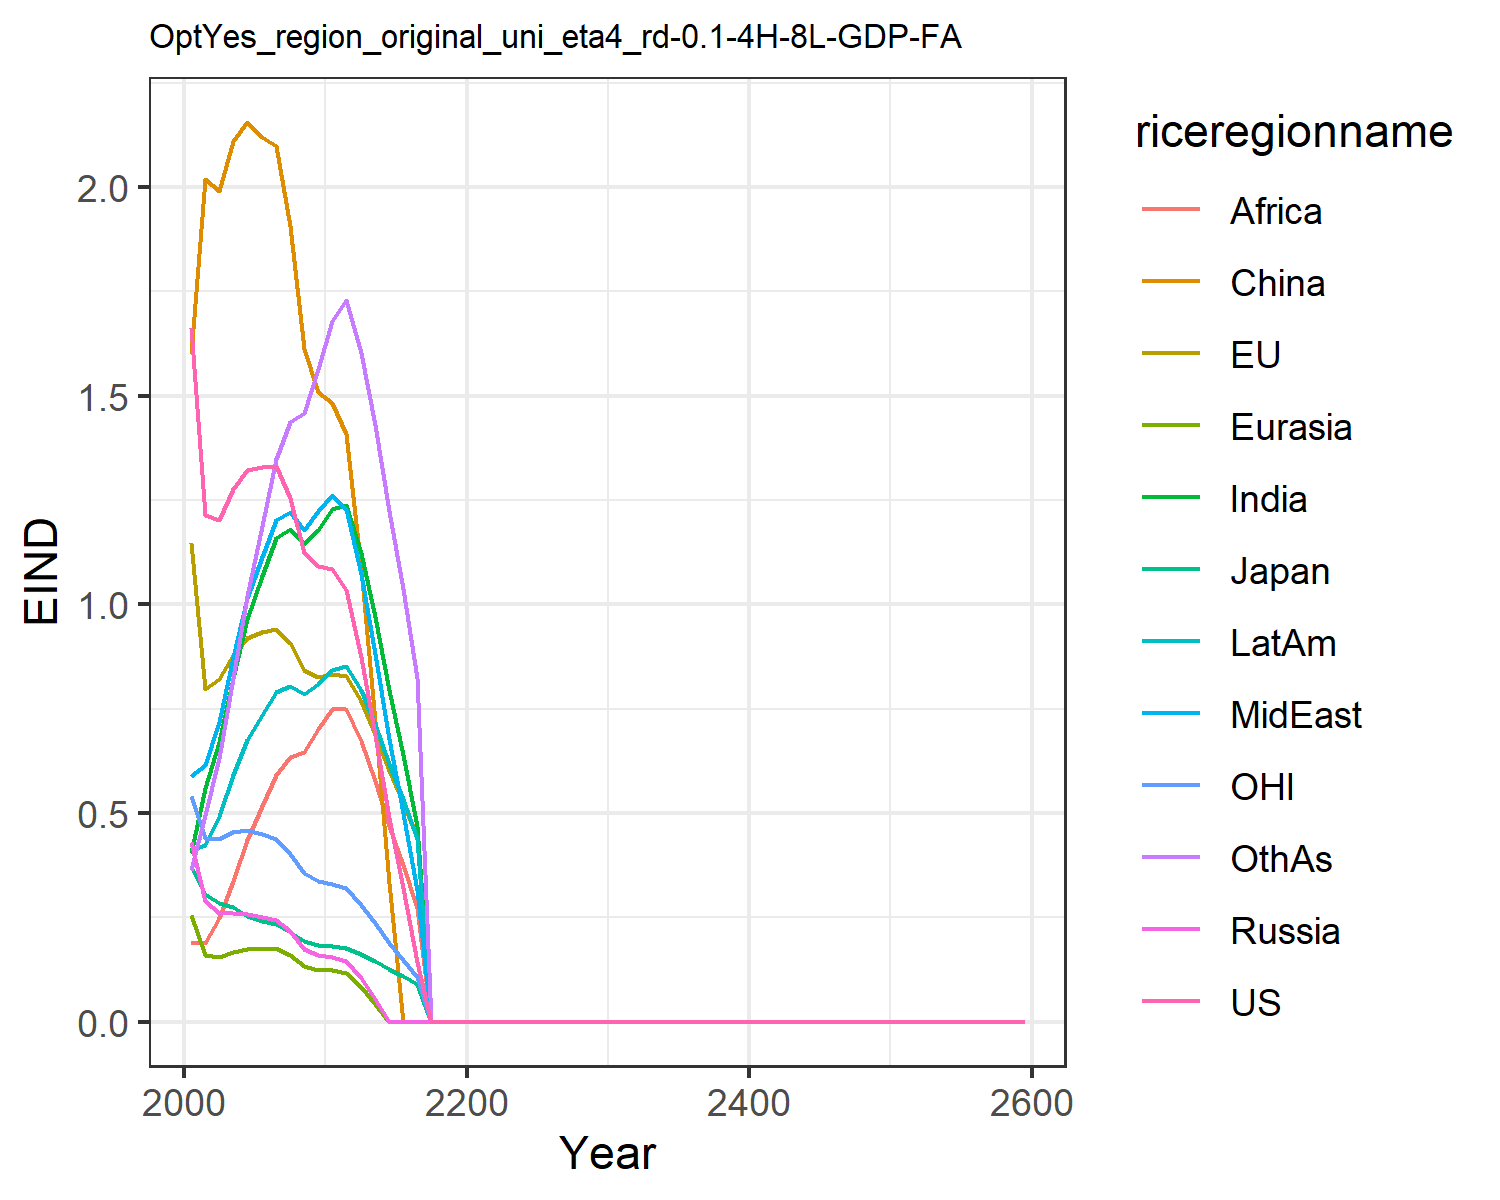

The table this chart was drawn from, first rows:
1.6621334550980102, 1.1460506191660516, 0.3699659257424831, 0.43123618180564005, 0.2566662932747705, 1.6007411280266048, 0.4051515896926559, 0.5896749604345518, 0.19137708401697257, 0.4122723985071479, 0.541778261497279, 0.3639521027378334
1.214, 0.7978, 0.3067, 0.2895, 0.1597, 2.018, 0.5597, 0.6151, 0.1889, 0.4233, 0.441, 0.4951
1.201, 0.8206, 0.2848, 0.26, 0.1546, 1.99, 0.6708, 0.7191, 0.2494, 0.4941, 0.4369, 0.6314
1.275, 0.8784, 0.2748, 0.2612, 0.1659, 2.11, 0.8232, 0.8729, 0.3381, 0.5911, 0.4557, 0.8237
1.322, 0.9185, 0.2542, 0.2585, 0.1731, 2.155, 0.9651, 1.014, 0.4355, 0.675, 0.4604, 1.021
1.329, 0.9333, 0.2406, 0.2504, 0.1742, 2.12, 1.069, 1.113, 0.5179, 0.7352, 0.4498, 1.189
1.333, 0.942, 0.2332, 0.2446, 0.1756, 2.097, 1.159, 1.203, 0.5919, 0.7906, 0.437, 1.348
1.254, 0.9069, 0.2161, 0.2163, 0.16, 1.906, 1.179, 1.221, 0.6346, 0.8048, 0.4024, 1.436
1.123, 0.8432, 0.1938, 0.1749, 0.1332, 1.612, 1.143, 1.179, 0.6474, 0.7858, 0.3559, 1.459
1.092, 0.8263, 0.1837, 0.1598, 0.125, 1.509, 1.178, 1.222, 0.7012, 0.8086, 0.3368, 1.563
1.086, 0.8328, 0.1809, 0.1559, 0.1237, 1.483, 1.229, 1.263, 0.7481, 0.8425, 0.3305, 1.678
1.034, 0.8291, 0.1775, 0.1457, 0.1159, 1.407, 1.238, 1.228, 0.7492, 0.8516, 0.3193, 1.728
0.874, 0.7688, 0.163, 0.1043, 0.08274, 1.086, 1.122, 1.072, 0.6728, 0.7939, 0.2808, 1.603
0.6863, 0.6901, 0.145, 0.05451, 0.04317, 0.7204, 0.9697, 0.8822, 0.5768, 0.7126, 0.2359, 1.429
0.4881, 0.6019, 0.1253, 8.734285411555609e-6, 6.908811542019348e-6, 0.3336, 0.7949, 0.6773, 0.4691, 0.6172, 0.1884, 1.223
0.3197, 0.5258, 0.1086, 0.0, 0.0, 7.589105428840655e-6, 0.6397, 0.5012, 0.3745, 0.5326, 0.1482, 1.036
0.1442, 0.4432, 0.09083, 0.0, 0.0, 0.0, 0.468, 0.3157, 0.2718, 0.4382, 0.1064, 0.8227
0.0, 1.7438602013932188e-6, 3.5502429257209523e-7, 0.0, 0.0, 0.0, 0.0, 0.0, 0.0, 0.0, 0.0, 0.0
0.0, 1.4852379920649858e-6, 3.0059267032211484e-7, 0.0, 0.0, 0.0, 0.0, 0.0, 0.0, 0.0, 0.0, 0.0
0.0, 2.0075635507515734e-6, 4.0421548833554585e-7, 0.0, 0.0, 0.0, 0.0, 0.0, 0.0, 0.0, 0.0, 0.0
0.0, 1.8560828149008846e-6, 3.719374808432831e-7, 0.0, 0.0, 0.0, 0.0, 0.0, 0.0, 0.0, 0.0, 0.0
0.0, 7.186084804424656e-6, 1.4335216317327177e-6, 0.0, 0.0, 0.0, 0.0, 0.0, 0.0, 0.0, 0.0, 0.0
0.0, 1.9346097079514368e-6, 3.8435361167354154e-7, 0.0, 0.0, 0.0, 0.0, 0.0, 0.0, 0.0, 0.0, 0.0
0.0, 1.0897829566943158e-6, 2.1571607323157558e-7, 0.0, 0.0, 0.0, 0.0, 0.0, 0.0, 0.0, 0.0, 0.0
0.0, 2.432470708778211e-6, 4.799123136785214e-7, 0.0, 0.0, 0.0, 0.0, 0.0, 0.0, 0.0, 0.0, 0.0
0.0, 2.0516262501737566e-6, 4.0358716661862783e-7, 0.0, 0.0, 0.0, 0.0, 0.0, 0.0, 0.0, 0.0, 0.0
0.0, 1.9882931217993504e-5, 3.901153325064449e-6, 0.0, 0.0, 0.0, 0.0, 0.0, 0.0, 0.0, 0.0, 0.0
0.0, 0.0001132, 2.215812250358988e-5, 0.0, 0.0, 0.0, 0.0, 0.0, 0.0, 0.0, 0.0, 0.0
0.0, 0.001446, 0.0002825, 0.0, 0.0, 0.0, 0.0, 0.0, 0.0, 0.0, 0.0, 0.0
0.0, 4.301043322911386e-5, 8.386515659219015e-6, 0.0, 0.0, 0.0, 0.0, 0.0, 0.0, 0.0, 0.0, 0.0
0.0, 4.249019179468444e-6, 8.271431006567839e-7, 0.0, 0.0, 0.0, 0.0, 0.0, 0.0, 0.0, 0.0, 0.0
0.0, 1.2430394333448878e-5, 2.4163444451263958e-6, 0.0, 0.0, 0.0, 0.0, 0.0, 0.0, 0.0, 0.0, 0.0
0.0, 0.0002072, 4.022735972040824e-5, 0.0, 0.0, 0.0, 0.0, 0.0, 0.0, 0.0, 0.0, 0.0
0.0, 6.833847323265842e-5, 1.3253272855776352e-5, 0.0, 0.0, 0.0, 0.0, 0.0, 0.0, 0.0, 0.0, 0.0
0.0, 5.901150089686612e-5, 1.143354479170808e-5, 0.0, 0.0, 0.0, 0.0, 0.0, 0.0, 0.0, 0.0, 0.0
0.0, 6.131858167337434e-5, 1.1870739664918178e-5, 0.0, 0.0, 0.0, 0.0, 0.0, 0.0, 0.0, 0.0, 0.0
0.0, 5.9094775298650624e-5, 1.1432101305036332e-5, 0.0, 0.0, 0.0, 0.0, 0.0, 0.0, 0.0, 0.0, 0.0
0.0, 6.072929217565706e-5, 1.1741175612074273e-5, 0.0, 0.0, 0.0, 0.0, 0.0, 0.0, 0.0, 0.0, 0.0
0.0, 0.000432, 8.347204414169912e-5, 0.0, 0.0, 0.0, 0.0, 0.0, 0.0, 0.0, 0.0, 0.0
0.0, 6.184453435363797e-5, 1.1945537506050694e-5, 0.0, 0.0, 0.0, 0.0, 0.0, 0.0, 0.0, 0.0, 0.0
0.0, 0.00044, 8.496444868325012e-5, 0.0, 0.0, 0.0, 0.0, 0.0, 0.0, 0.0, 0.0, 0.0
0.0, 0.0, 0.0, 0.0, 0.0, 0.0, 0.0, 0.0, 0.0, 0.0, 0.0, 0.0
0.0, 0.0, 0.0, 0.0, 0.0, 0.0, 0.0, 0.0, 0.0, 0.0, 0.0, 0.0
0.0, 0.0, 0.0, 0.0, 0.0, 0.0, 0.0, 0.0, 0.0, 0.0, 0.0, 0.0
0.0, 0.0, 0.0, 0.0, 0.0, 0.0, 0.0, 0.0, 0.0, 0.0, 0.0, 0.0
0.0, 0.0, 0.0, 0.0, 0.0, 0.0, 0.0, 0.0, 0.0, 0.0, 0.0, 0.0
0.0, 0.0, 0.0, 0.0, 0.0, 0.0, 0.0, 0.0, 0.0, 0.0, 0.0, 0.0
0.0, 0.0, 0.0, 0.0, 0.0, 0.0, 0.0, 0.0, 0.0, 0.0, 0.0, 0.0
0.0, 0.0, 0.0, 0.0, 0.0, 0.0, 0.0, 0.0, 0.0, 0.0, 0.0, 0.0
0.0, 0.0, 0.0, 0.0, 0.0, 0.0, 0.0, 0.0, 0.0, 0.0, 0.0, 0.0
0.0, 0.0, 0.0, 0.0, 0.0, 0.0, 0.0, 0.0, 0.0, 0.0, 0.0, 0.0
0.0, 0.0, 0.0, 0.0, 0.0, 0.0, 0.0, 0.0, 0.0, 0.0, 0.0, 0.0
0.0, 0.0, 0.0, 0.0, 0.0, 0.0, 0.0, 0.0, 0.0, 0.0, 0.0, 0.0
0.0, 0.0, 0.0, 0.0, 0.0, 0.0, 0.0, 0.0, 0.0, 0.0, 0.0, 0.0
0.0, 0.0, 0.0, 0.0, 0.0, 0.0, 0.0, 0.0, 0.0, 0.0, 0.0, 0.0
0.0, 0.0, 0.0, 0.0, 0.0, 0.0, 0.0, 0.0, 0.0, 0.0, 0.0, 0.0
0.0, 0.0, 0.0, 0.0, 0.0, 0.0, 0.0, 0.0, 0.0, 0.0, 0.0, 0.0
0.0, 0.0, 0.0, 0.0, 0.0, 0.0, 0.0, 0.0, 0.0, 0.0, 0.0, 0.0
0.0, 0.0, 0.0, 0.0, 0.0, 0.0, 0.0, 0.0, 0.0, 0.0, 0.0, 0.0
0.0, 0.0, 0.0, 0.0, 0.0, 0.0, 0.0, 0.0, 0.0, 0.0, 0.0, 0.0
